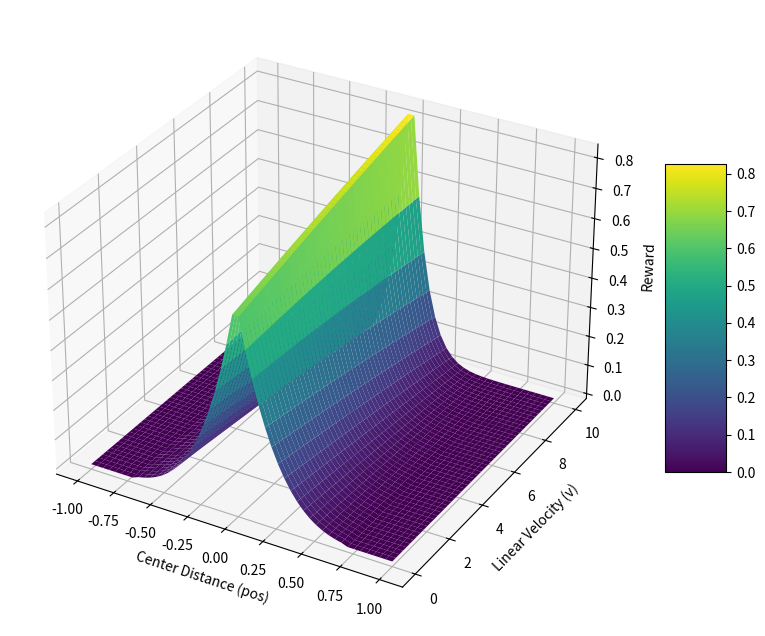

Python code for this plot:
import numpy as np
import matplotlib.pyplot as plt

def normalize_range(num, a, b):
    return (num - a) / (b - a)

def linear_function(cross_x, slope, x):
    return cross_x + (slope * x)

def sigmoid_function(start, end, x, slope=10):
    slope = slope / (end - start)
    sigmoid = 1 / (1 + np.exp(-slope * (x - ((start + end) / 2))))
    return sigmoid

def reward_proximity(state):
    if abs(state) > 0.7:
        return 0
    else:
        # return 1 - abs(state)
        # return linear_function(1, -1.4, abs(state))
        return pow(1 - abs(state), 4)
        # return 1 - sigmoid_function(0, 1, abs(state), 5)


def rewards_followline_velocity_center(v, pos, range_v):
    p_reward = reward_proximity(pos)
    v_norm = normalize_range(v, range_v[0], range_v[1])
    v_r = v_norm * pow(p_reward, 2)
    beta_pos = 0.7
    reward = (beta_pos * p_reward) + ((1 - beta_pos) * v_r)
    v_punish = reward * (1 - p_reward) * v_norm
    reward = reward - v_punish

    return reward

range_v = [0, 10]

# Define the ranges for v, w, and pos
v_range = np.linspace(range_v[0], range_v[1], 50)  # Adjust the range as needed
pos_range = np.linspace(-1, 1, 50)  # Adjust the range as needed

# Create a grid of values for v, w, and pos
V, POS = np.meshgrid(v_range, pos_range)

# Calculate the rewards for each combination of v, w, and pos
rewards = np.empty_like(V)
for i in range(V.shape[0]):
    for j in range(V.shape[1]):
            rewards[i, j] = rewards_followline_velocity_center(V[i, j], POS[i, j], range_v)

# Create a 3D plot
fig = plt.figure(figsize=(10, 8))
ax = fig.add_subplot(111, projection='3d')

# Plot the 3D surface
surf = ax.plot_surface(POS, V, rewards, cmap='viridis')

# Set labels for the axes
ax.set_xlabel('Center Distance (pos)')
ax.set_ylabel('Linear Velocity (v)')
ax.set_zlabel('Reward')

# Show the color bar
fig.colorbar(surf, shrink=0.5, aspect=5)

plt.show()
